Run: headless pygame with SDL's dummy video driver; simulated clock (each Clock.tick advances the game by its frame time, no real sleeping); random seed 0; keys injected as events and as key.get_pressed() state; mouse plan: one left click at the window centre at the start of phase 2, then a move to the lower-right quarter at the start of phase 3.
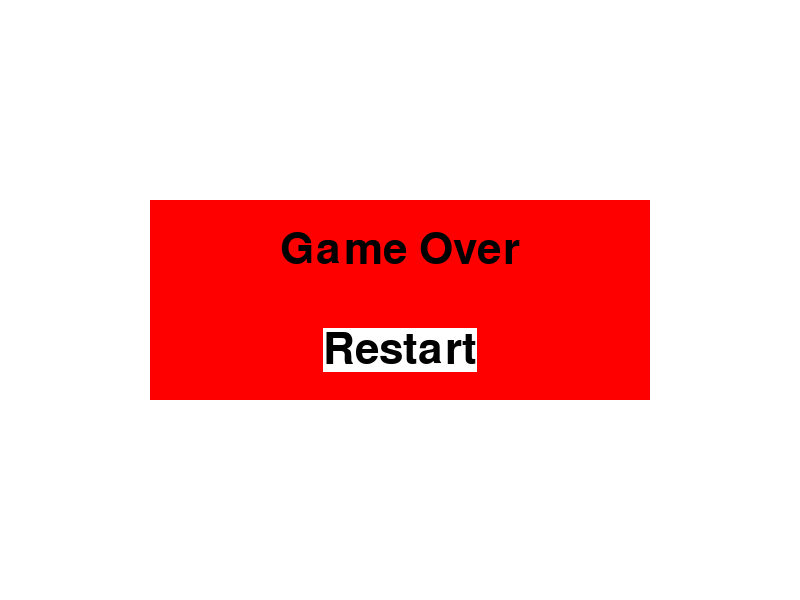
Frame 1 of 1 · flips 1–60 · no input

The pygame program that drew these frames:

import sys

import pygame

# Initialize Pygame
pygame.init()

# Set up the display
screen_width = 800
screen_height = 600
screen = pygame.display.set_mode((screen_width, screen_height))
pygame.display.set_caption("Pygame Game Over Example")

# Define colors
white = (255, 255, 255)
black = (0, 0, 0)
red = (255, 0, 0)

# Create a font object
font = pygame.font.Font(None, 64)


# Function to display "Game Over" message and restart button
def game_over():
    # Draw the textbox
    pygame.draw.rect(screen, red, (150, 200, 500, 200))

    # Render and display "Game Over" text
    game_over_text = font.render("Game Over", True, black)
    text_rect = game_over_text.get_rect(center=(screen_width // 2, 250))
    screen.blit(game_over_text, text_rect)

    # Render and display "Restart" button
    restart_text = font.render("Restart", True, black)
    restart_rect = restart_text.get_rect(center=(screen_width // 2, 350))
    pygame.draw.rect(screen, white, restart_rect)
    screen.blit(restart_text, restart_rect)


# Main loop
game_over_flag = False
while not game_over_flag:
    for event in pygame.event.get():
        if event.type == pygame.QUIT:
            pygame.quit()
            sys.exit()
        elif event.type == pygame.MOUSEBUTTONDOWN:
            mouse_pos = pygame.mouse.get_pos()
            restart_rect = pygame.Rect(screen_width // 2 - 100, 300, 200, 100)
            if restart_rect.collidepoint(mouse_pos):
                # If restart button is clicked, set game_over_flag to True to exit the loop
                game_over_flag = True

    # Clear the screen
    screen.fill(white)

    # Display "Game Over" message and restart button
    game_over()

    # Update the display
    pygame.display.update()

# Game loop (restarts the game)
# Add your game logic here...
